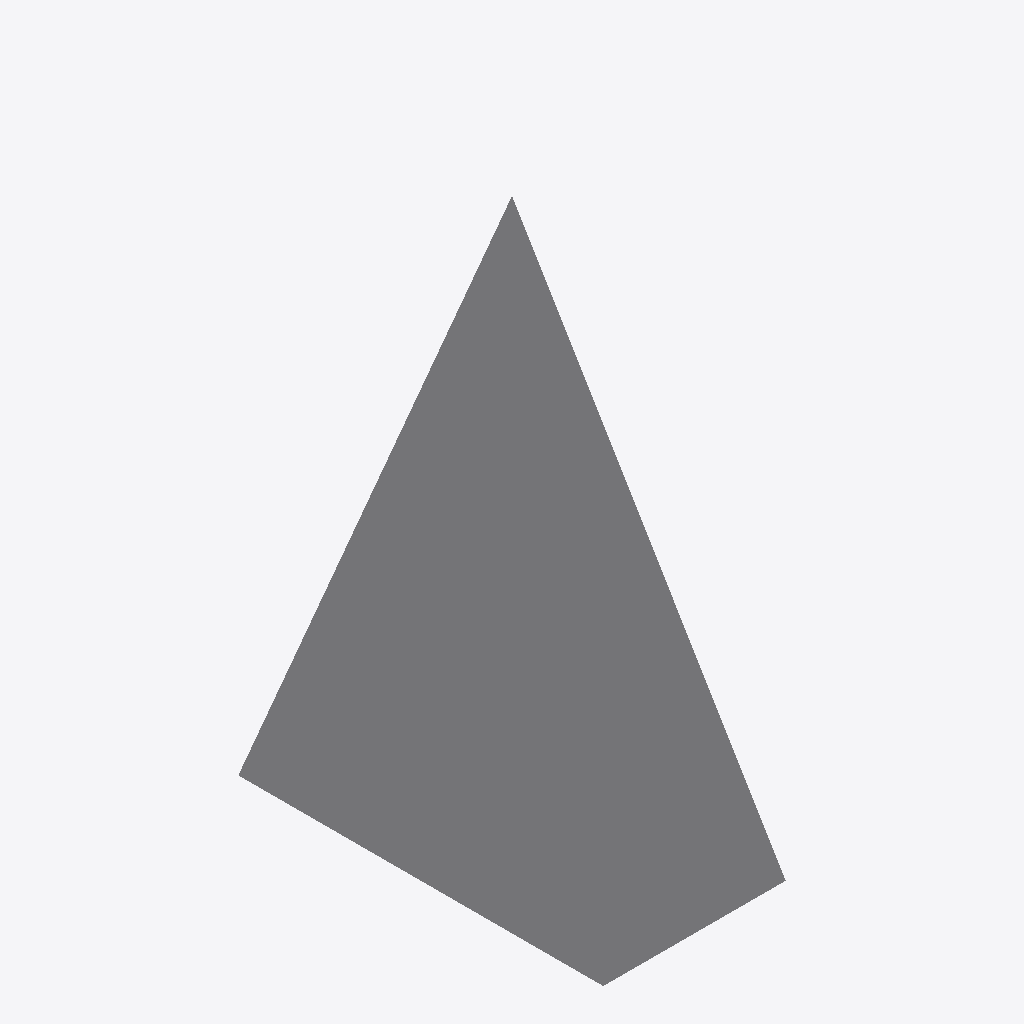
Isometric view of an IFC building model (IFC-SPF (STEP), schema IFC4, length unit metre), seen from the south-west, elements coloured by IFC class: 1 other element (light grey).
Extent 1.0 m × 2.0 m × 3.0 m (x, y, z). Elements (1): 1 IfcBuildingElementProxy.

HEADER;
FILE_DESCRIPTION(('ViewDefinition [ReferenceView_V1.2]'),'2;1');
FILE_NAME('rectangular_pyramid.ifc','2025-11-21T07:55:41-05:00',('Leeable Partee'),('Architects Without Ballpens'),'IfcOpenShell 0.8.3.post2','IfcOpenShell - IfcOpenShell - 0.8.3.post2','none');
FILE_SCHEMA(('IFC4'));
ENDSEC;
DATA;
#9=IFCPROJECT('0v5gSAA1nE_AInXk0MkodG',#8,'My Project',$,$,$,$,(#14),#29);
#31=IFCSITE('2jL1cXXPrD_B5m$H7R0gJm',#30,'Site-01',$,$,#38,$,$,$,$,$,$,$,$);
#40=IFCBUILDINGELEMENTPROXY('3XIlWfh3n5Legr5C2ZOeuM',#39,'Element-01',$,$,#55,#48,$,$);
ENDSEC;
